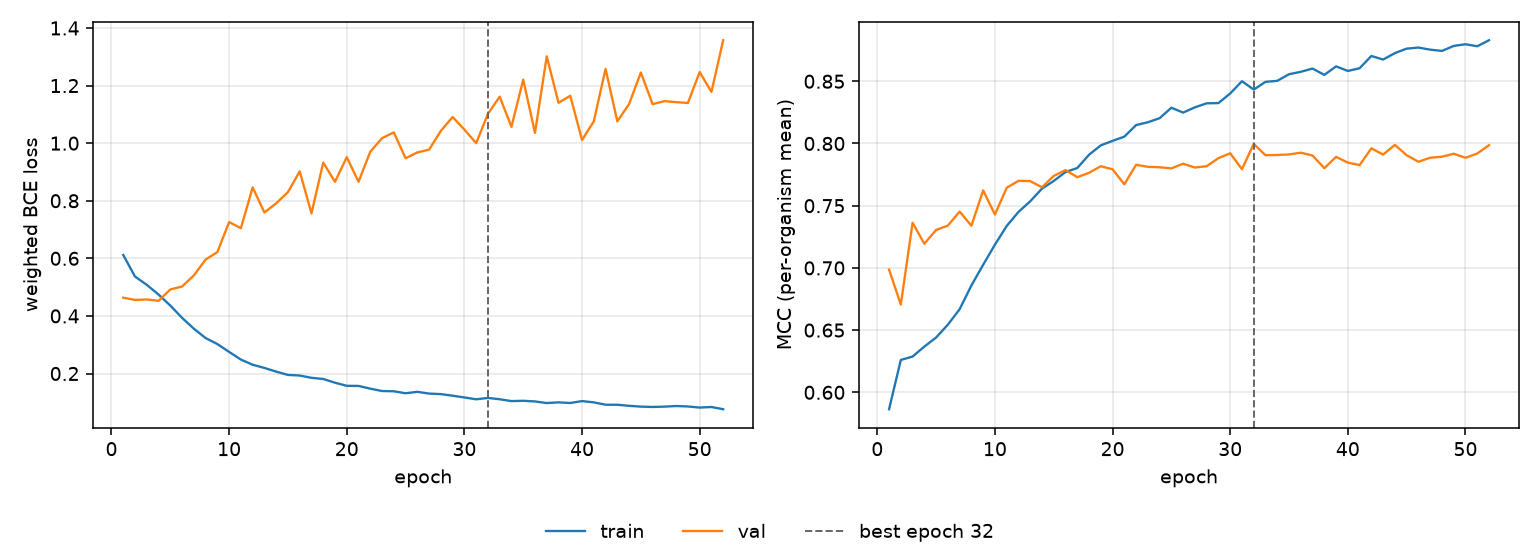

Data behind this chart, as committed beside it:
epoch, tr_loss, vl_loss, tr_mcc, vl_mcc, is_best
1, 0.6116, 0.4634, 0.5864, 0.6987, False
2, 0.5367, 0.4555, 0.626, 0.6706, False
3, 0.508, 0.4572, 0.6288, 0.7363, False
4, 0.4743, 0.4524, 0.6368, 0.7194, False
5, 0.436, 0.4919, 0.6441, 0.7305, False
6, 0.3933, 0.5021, 0.6544, 0.734, False
7, 0.3557, 0.5406, 0.6668, 0.7453, False
8, 0.3232, 0.5957, 0.6859, 0.7339, False
9, 0.3022, 0.6217, 0.7025, 0.7623, False
10, 0.275, 0.7259, 0.7187, 0.7429, False
11, 0.2484, 0.7047, 0.7337, 0.7644, False
12, 0.2305, 0.8464, 0.745, 0.77, False
13, 0.2193, 0.7593, 0.7535, 0.7698, False
14, 0.2065, 0.7912, 0.7637, 0.7648, False
15, 0.1951, 0.8301, 0.7699, 0.7739, False
16, 0.193, 0.9019, 0.777, 0.7786, False
17, 0.185, 0.7562, 0.7803, 0.7729, False
18, 0.1809, 0.9326, 0.791, 0.7764, False
19, 0.168, 0.8659, 0.7985, 0.7817, False
20, 0.1572, 0.9514, 0.8021, 0.7792, False
21, 0.1569, 0.8659, 0.8055, 0.7672, False
22, 0.1474, 0.9704, 0.8148, 0.7829, False
23, 0.1391, 1.017, 0.8171, 0.7812, False
24, 0.1383, 1.037, 0.8203, 0.7809, False
25, 0.1314, 0.9476, 0.8287, 0.78, False
26, 0.1363, 0.9678, 0.8248, 0.7837, False
27, 0.1303, 0.9775, 0.8291, 0.7807, False
28, 0.1284, 1.043, 0.8323, 0.7817, False
29, 0.1229, 1.091, 0.8324, 0.7882, False
30, 0.1169, 1.047, 0.8402, 0.7921, False
31, 0.1104, 1, 0.85, 0.7793, False
32, 0.1151, 1.102, 0.8433, 0.7997, True
33, 0.1106, 1.162, 0.8495, 0.7905, False
34, 0.1042, 1.057, 0.8503, 0.7908, False
35, 0.1052, 1.221, 0.8557, 0.7912, False
36, 0.103, 1.036, 0.8576, 0.7926, False
37, 0.09736, 1.302, 0.8602, 0.7903, False
38, 0.0998, 1.14, 0.8551, 0.7801, False
39, 0.09759, 1.165, 0.862, 0.7892, False
40, 0.1042, 1.011, 0.8583, 0.7846, False
41, 0.09968, 1.076, 0.8605, 0.7826, False
42, 0.09159, 1.258, 0.8703, 0.7961, False
43, 0.0915, 1.076, 0.8674, 0.7911, False
44, 0.08779, 1.136, 0.8726, 0.7989, False
45, 0.08497, 1.245, 0.8762, 0.7906, False
46, 0.0838, 1.135, 0.8771, 0.7853, False
47, 0.08493, 1.146, 0.8754, 0.7886, False
48, 0.08709, 1.142, 0.8744, 0.7893, False
49, 0.08551, 1.14, 0.8784, 0.7918, False
50, 0.08165, 1.247, 0.8797, 0.7885, False
51, 0.0837, 1.178, 0.8781, 0.7919, False
52, 0.07588, 1.358, 0.883, 0.7986, False
